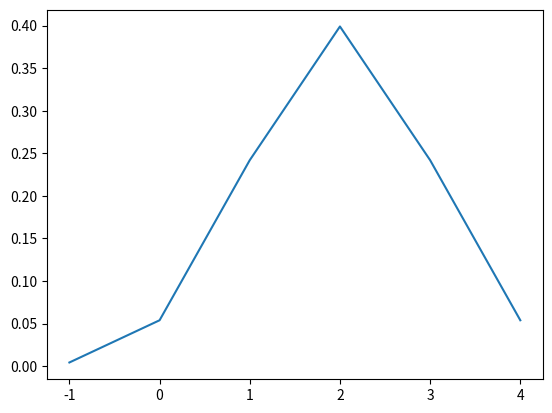
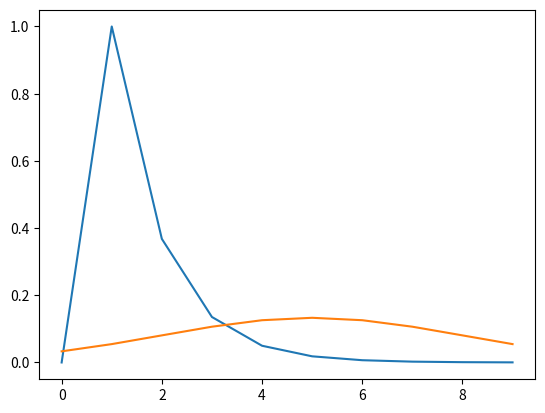
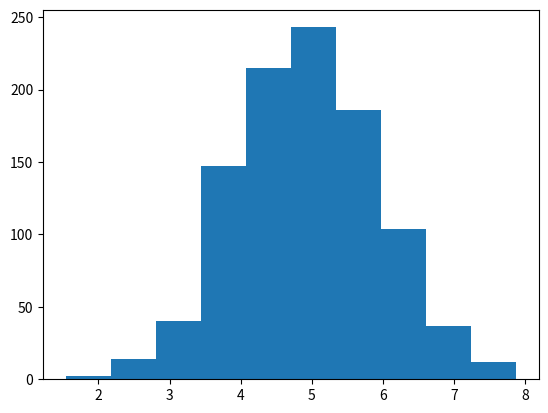

The matplotlib source for these figures, in order:
# -*- coding: utf-8 -*-
"""
Spyder Editor

This is a temporary script file.
"""

#Installer avec pip3 numpy, scipy, matplotlib

import numpy as np
import matplotlib.pyplot as plt
import scipy.stats as loiT

#Questions
#Q1

vect1 = np.array([1, 4, 2, 9, 14, 3, 16],int)
vect2 = np.array([[6, 2, 15, 8, 24, 7]],int)
vect3 = np.array([[1,4,5,7], [5,7,3,11], [18,4,9,2]], int)
print(vect1)
print(vect2)
print(np.shape(vect2))#Nbre de ligne, nbre de colonne
print(vect3)

#Q2
vectIncr = np.arange(3, 20, 0.5)
print(vectIncr)

#Q3
mat1 = np.eye(3) * 4
print(mat1)

a = np.array([[1,1],[1,1], [0,0]])
b = 2 * np.eye(3)
mat2 = np.concatenate((b,a), axis = 1)
print(mat2)

#Q4
B = np.random.rand(3, 5)
print(B)

C = np.random.rand(3, 5)
print(C)

#Q5
F = B * C
print(F)

Ct = np.transpose(C)
G = np.dot(B, Ct)
print(G)

#Q6
liste = (F < 0.6) * (F > 0.2) #Le * est l'equivalent du and
print(F[liste])
print(G[G >= 0.6])

#Representation des lois statistiques 
print("Representation des lois statistiques")

#Q1
print("Q1")
abscisseX = np.arange(-1, 5)
loiNormale = loiT.norm.pdf(abscisseX, 2, 1) #N(2,1) veut dire dans l'ordre de rentree des valeurs
plt.figure()
plt.plot(abscisseX, loiNormale)
plt.show()

#Q2
print("Q2")
abscisseX2 = np.arange(0, 10)
loiNormale2 = loiT.norm.pdf(abscisseX2, 5, 3)
loiExp = loiT.expon.pdf(abscisseX2, 1)
plt.figure()
plt.plot(abscisseX2, loiExp, loiNormale2)
plt.show()

#Q3
print("Q3")
loiNormale3 = np.random.normal(5, 1, 1000)
plt.figure()
histo, bins, patch = plt.hist(loiNormale3)
print("bins = ")
print(bins)
print("histo = ")
print(histo)
print("patch = ")
print(patch)
plt.plot()
plt.show()


